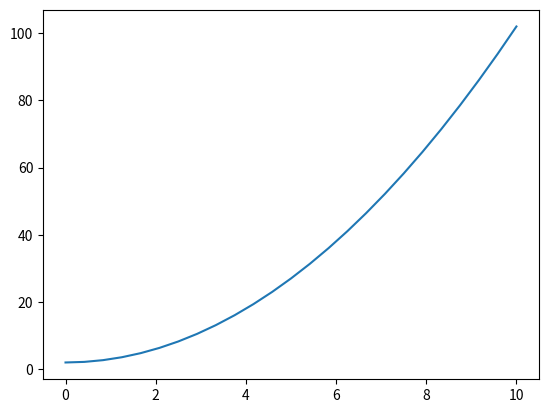

The script that saved this image:
import matplotlib.pyplot as plt
import numpy as np

x=np.linspace(0,10,25)
y=x*x+2
plt.plot(x,y)
plt.show()
